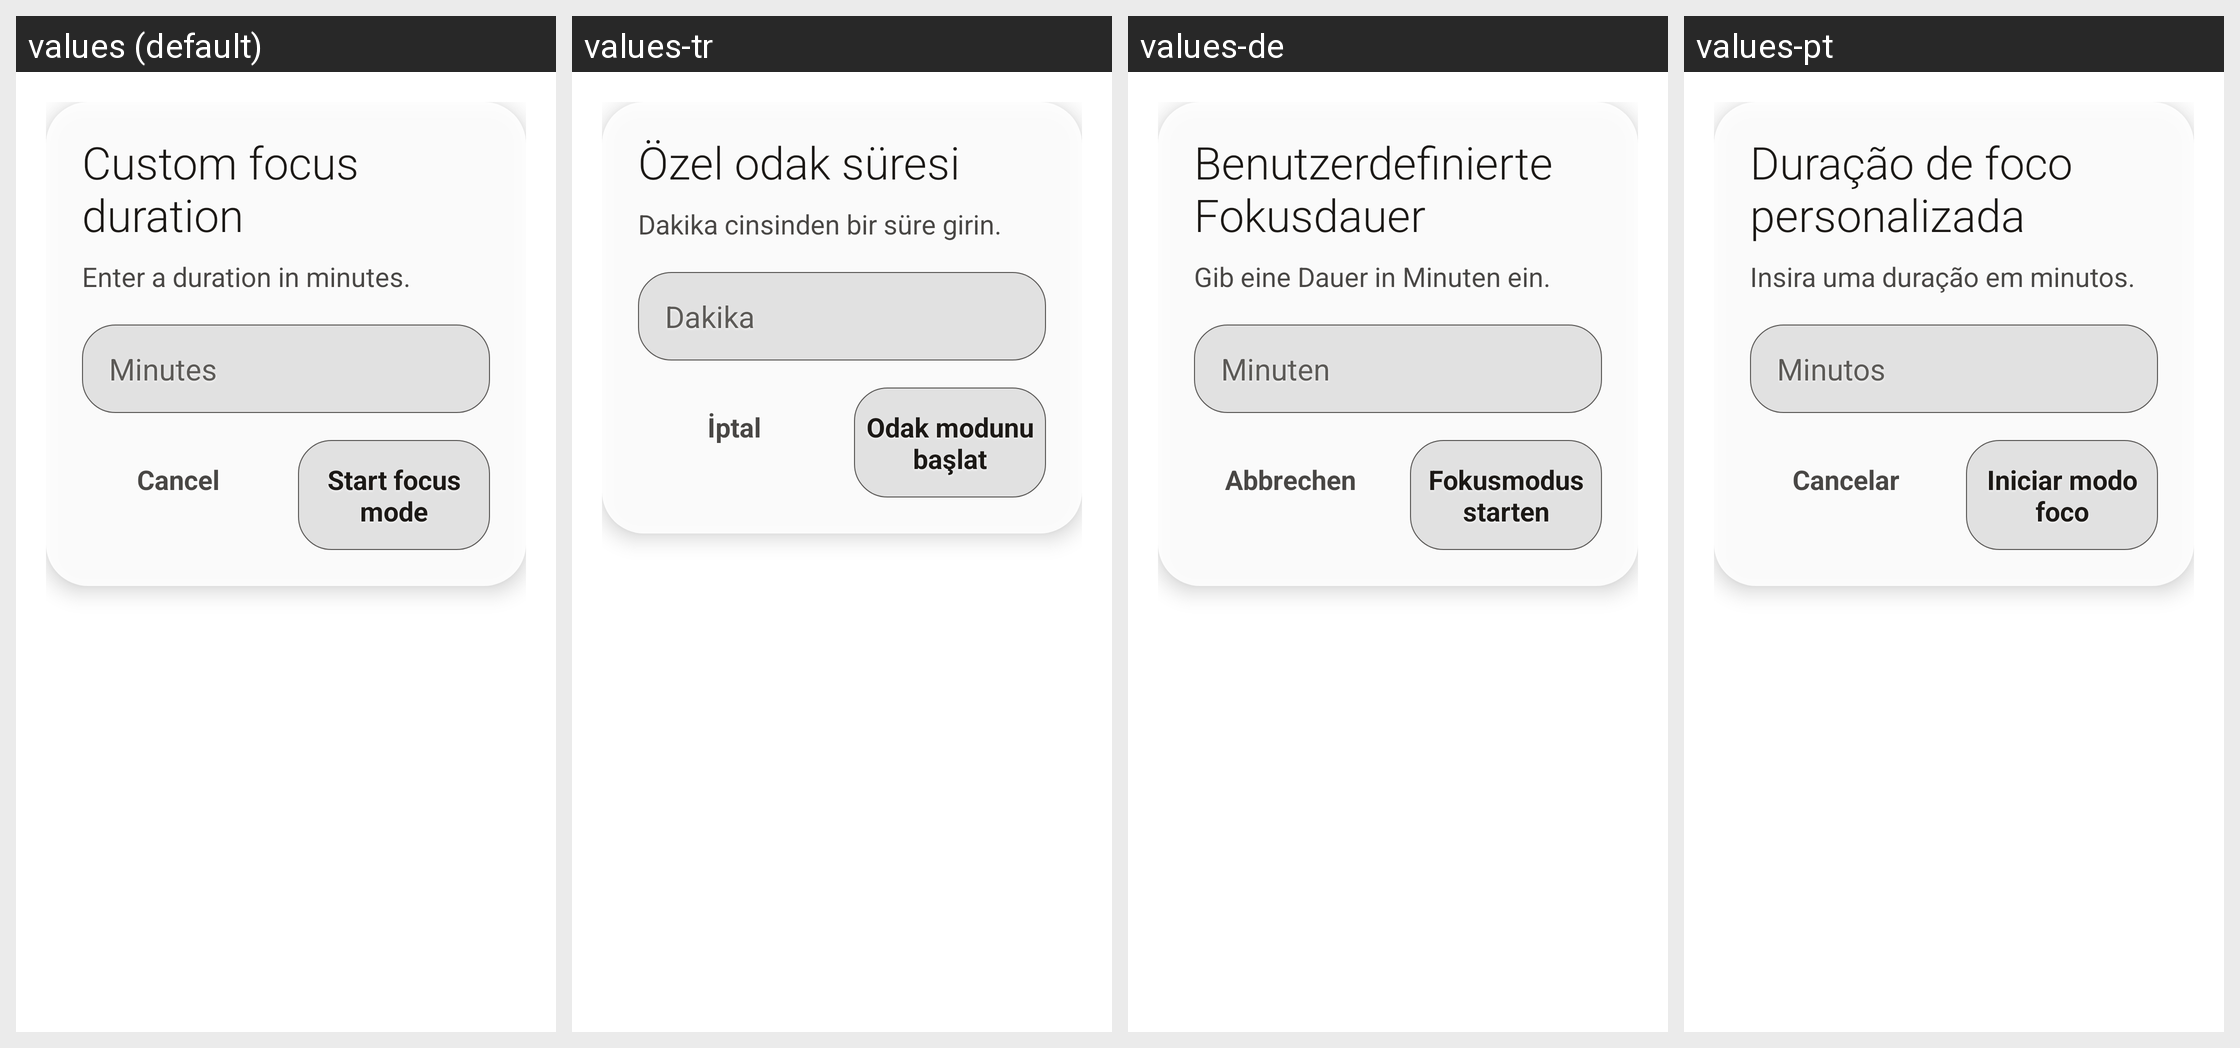

The same Android screen rendered under several of its app's locales, left to right. List the strings drawn on it with the default value and each locale's translation.
Android screen res/layout/dialog_focus_mode_custom.xml rendered under 4 locales, left to right: values (default), values-tr, values-de, values-pt. Device: Nexus 5 (rendered at 1080×1920; each locale shown at half size, 540×960, under a caption strip naming it); theme AppTheme.
Other locales in the repository, not shown: values-ar, values-en, values-es, values-es-rES, values-es-rUS, values-fr, values-he, values-hi, values-hr, values-hu, values-id, values-in, values-it, values-ja, values-ko, values-nl, values-pl, values-pt-rBR, values-ru, values-ru-rRU, values-sv, values-uk, values-zh.
Strings drawn on this screen, with the default value and each locale's value (text and hints the layout hard-codes, and strings that could not be matched under every locale, appear in the picture but are not listed):

focus_mode_custom_prompt
  values: Custom focus duration
  values-tr: Özel odak süresi
  values-de: Benutzerdefinierte Fokusdauer
  values-pt: Duração de foco personalizada

focus_mode_custom_prompt_subtitle
  values: Enter a duration in minutes.
  values-tr: Dakika cinsinden bir süre girin.
  values-de: Gib eine Dauer in Minuten ein.
  values-pt: Insira uma duração em minutos.

minutes
  values: Minutes
  values-tr: Dakika
  values-de: Minuten
  values-pt: Minutos

cancel
  values: Cancel
  values-tr: İptal
  values-de: Abbrechen
  values-pt: Cancelar

start_focus_mode
  values: Start focus mode
  values-tr: Odak modunu başlat
  values-de: Fokusmodus starten
  values-pt: Iniciar modo foco
